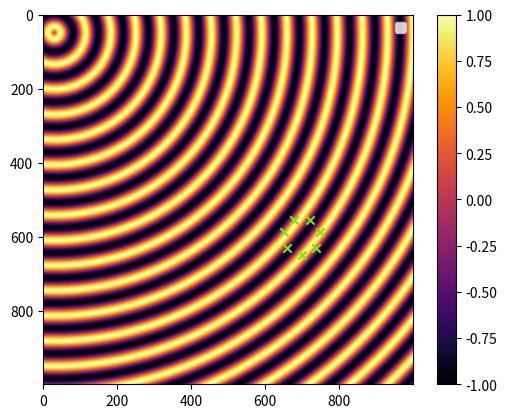

Write the Python code that produced this figure.
import numpy as np
import matplotlib.pyplot as plt
# ? a program a terracsot ugy hozza letre h minden koordinata egesz lesz
# ? ez lehet h problemas ha pontos egysegekben akarunk szamolni

t = np.arange(0, 10)
c = 340  # m/s hangsebesseg
f = 5  # hz frekvencia
res = 0.1  # a felbontasa a ternek
space_dims = np.array([100.0, 100.0])  # a ter merete amiben dolgozunk
coord = np.zeros(
    (int(space_dims[0] / res), int(space_dims[1] / res)), dtype=float
)  # minden pont koordinataja
print(coord.shape)
s_coord = np.array(
    [3 / res, 5 / res]
)  # ? ezeket lehet at kell allitani (a source helye)


def Distance_form_source(x, y, s_coord):
    return np.sqrt(pow(x - s_coord[0], 2) + pow(y - s_coord[1], 2))


def Single_sound_source(f, c, coord, t, fi, s_coord):  # this is a sinusoidal source
    for j in range(int(space_dims[0] / res)):
        for i in range(int(space_dims[1] / res)):
            dist = Distance_form_source(i, j, s_coord)
            z = np.sin(
                2 * np.pi * f / c * dist - 2 * np.pi * f * t - fi
            )  # ? csekk h jo-e (ez adja meg a kiterest)
            coord[j, i] += z


# s_coord_2 = np.array([10 / res, 20 / res])

Single_sound_source(f, c, coord, 0, 0, s_coord)
# Single_sound_source(f, c, coord, 0, 0, s_coord_2)

center_mic = np.array([70 / res, 60 / res])  # a mikrofonkor kozepe
num_mics = 7  # hany mikrofonnal dolgozunk
mic_radius = 5 / res  # mekkor a kor sugara

mic_coord = np.zeros((num_mics, 2))
mic_results = np.zeros((num_mics,))


def Mic_array(center_mic, num_mics, mic_coord, mic_results):
    for i in range(num_mics):
        mic_coord[i, 0] = int(
            center_mic[0] - np.sin(i * 2 * np.pi / num_mics) * mic_radius
        )
        mic_coord[i, 1] = int(
            center_mic[1] + np.cos(i * 2 * np.pi / num_mics) * mic_radius
        )

        mic_results[i] = coord[int(mic_coord[i, 0]), int(mic_coord[i, 1])]
        print(f"{mic_results[i]:.2f}")


Mic_array(center_mic, num_mics, mic_coord, mic_results)


plt.imshow(coord, cmap="inferno")
plt.colorbar()
plt.scatter(mic_coord[:, 0], mic_coord[:, 1], c="#79E614", marker="x")
plt.legend()
plt.show()
